Photos from the image-classification dataset "project_design_20242025" in the GitHub repository candrawij/mitigasi_skoliosis_ta. Its 5 classes are: leaning backward, leaning forward, leaning left, leaning right, upright.

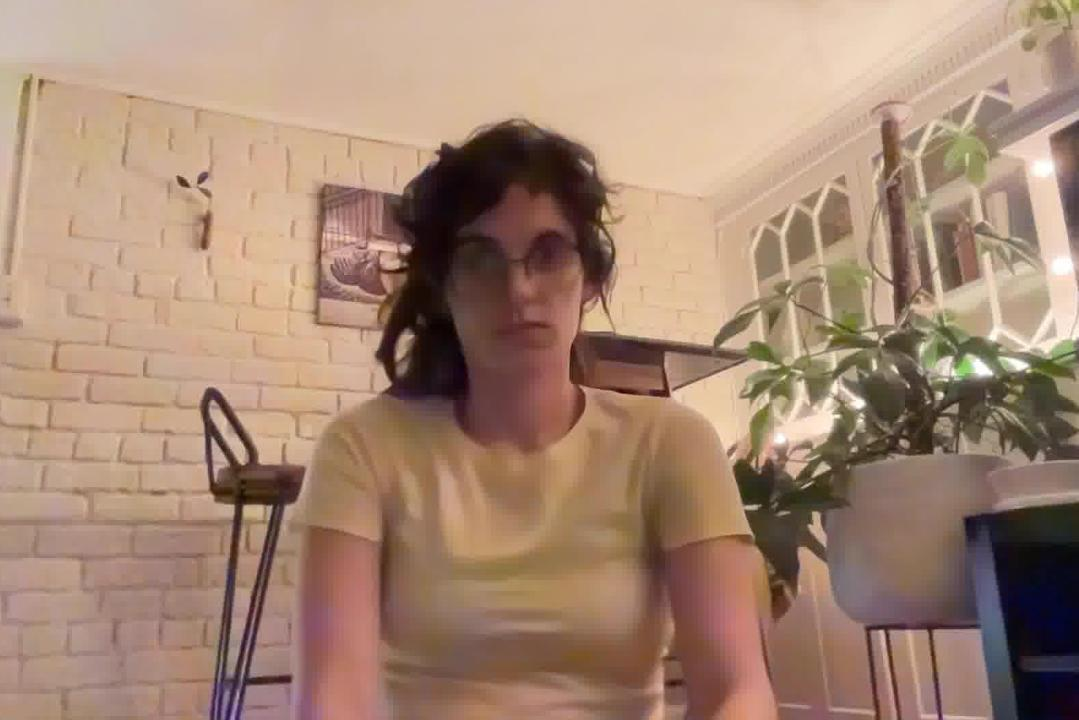
Label: leaning backward

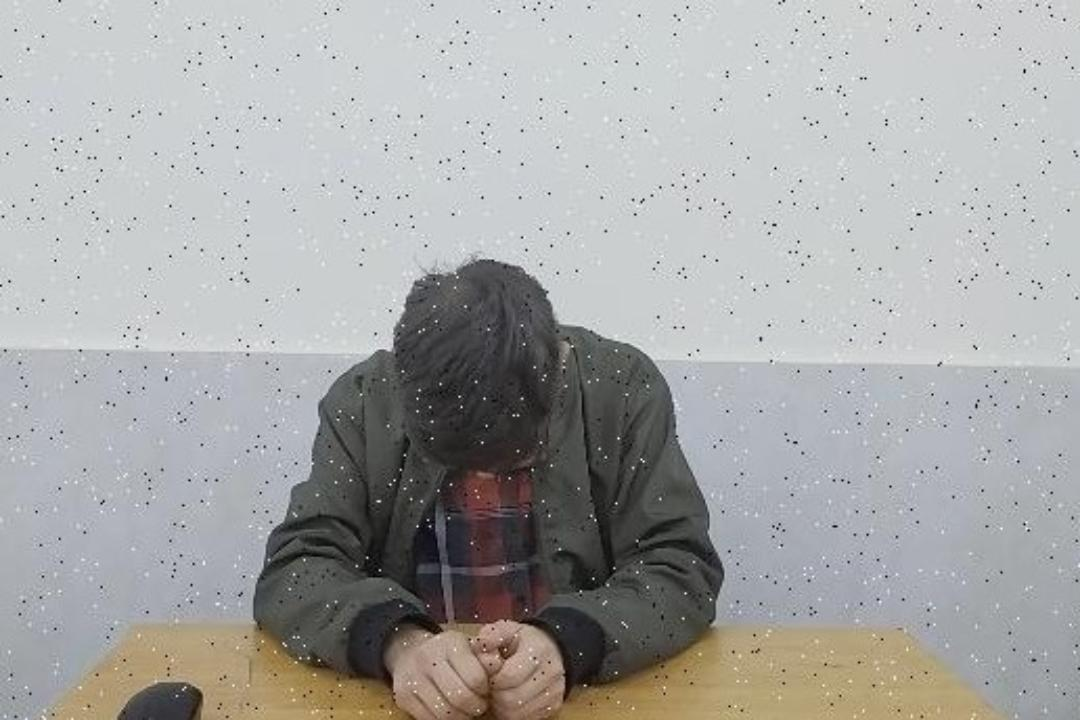
Label: leaning forward

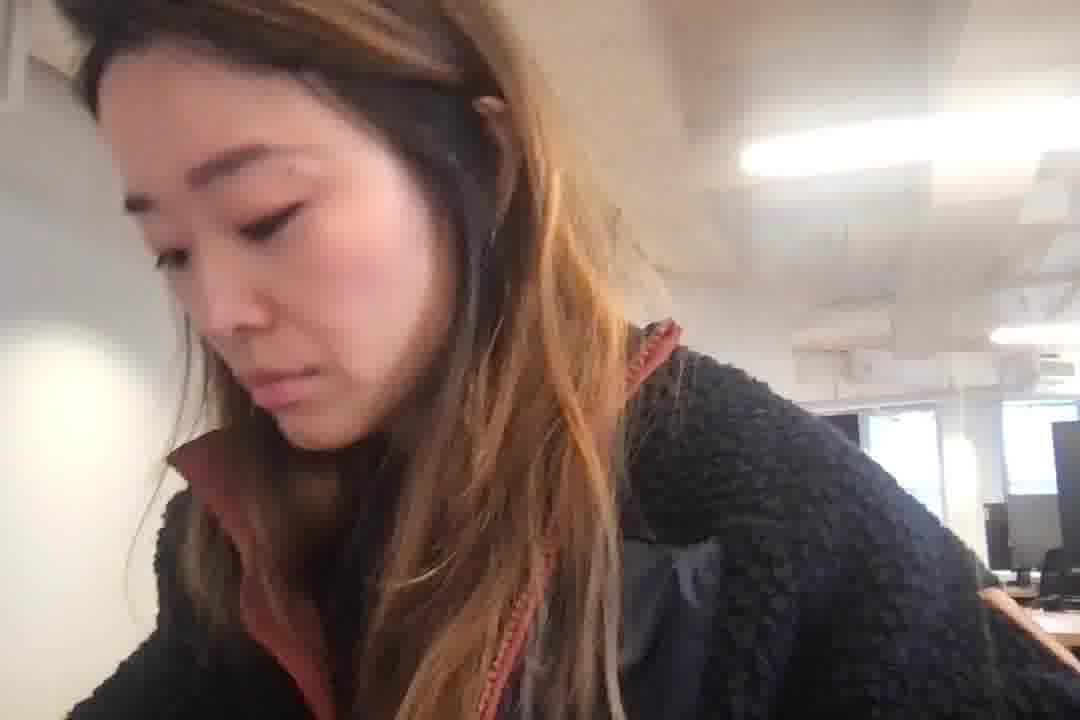
Label: leaning left

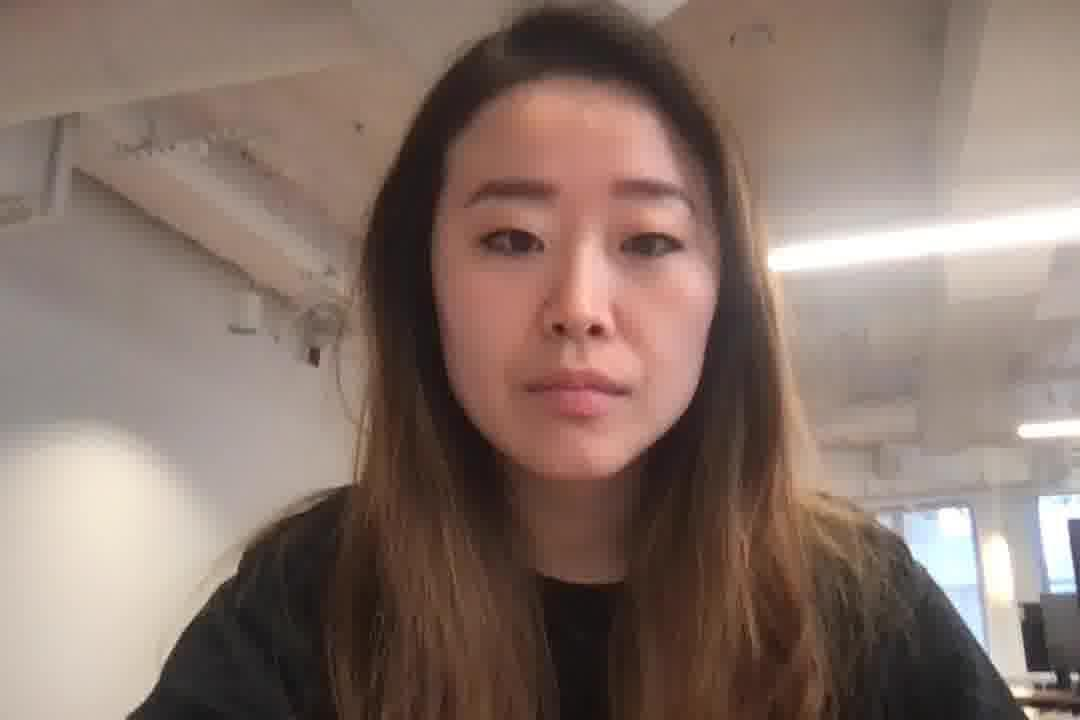
Label: leaning forward

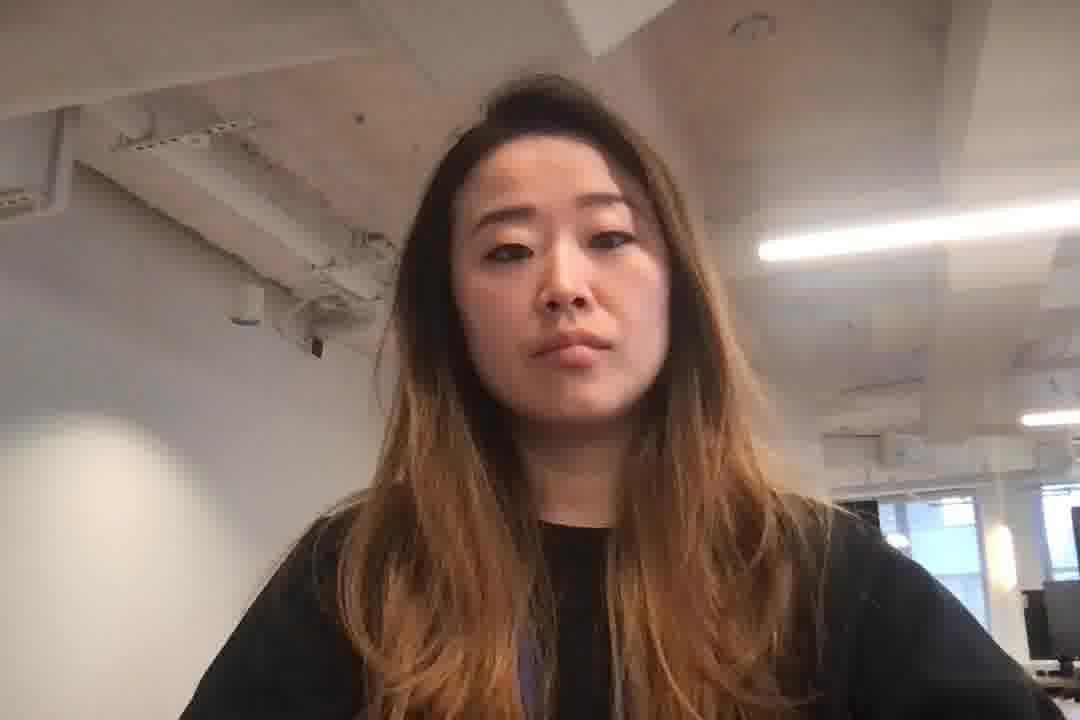
Label: upright

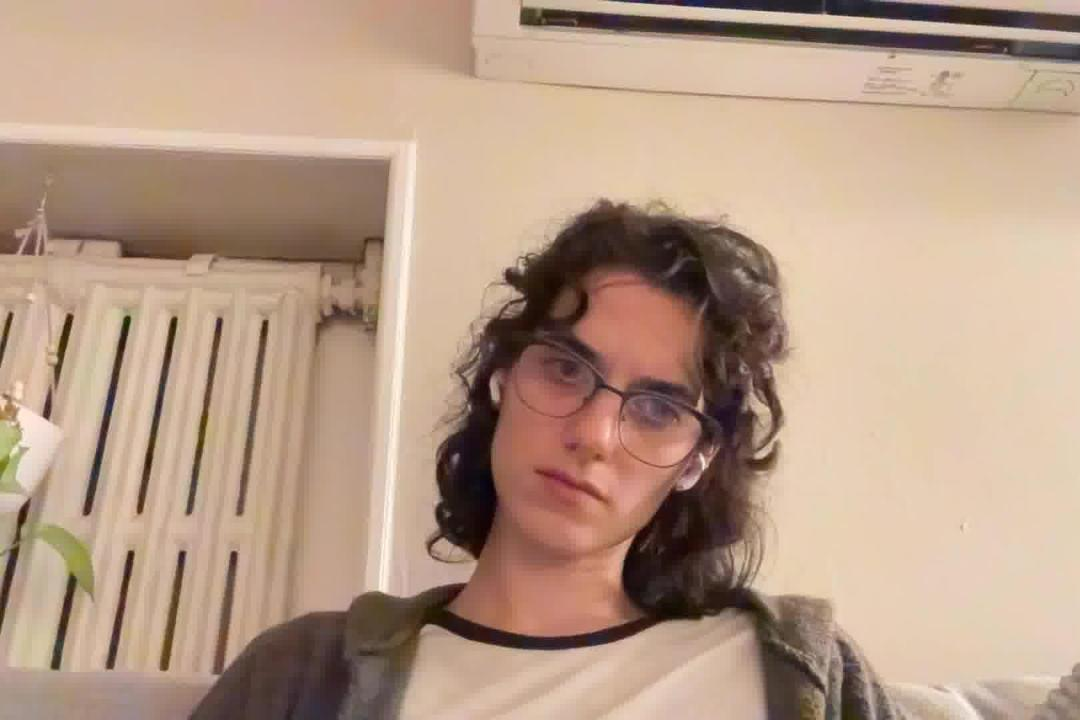
Label: leaning right
